The GitHub repository YenRylin/Coffee-Leaf-Disease-Detection-Using-CNN contains a labelled image folder "Coffee-Leaf-Disease-Detection-Using-CNN" with 4 categories: bercak daun, hawar daun, karat daun, pengorok daun. Examples follow, each with its label.

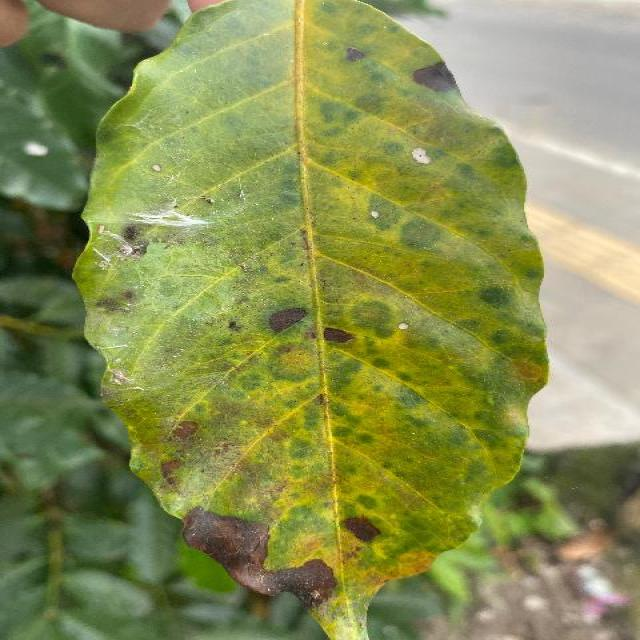
Label: hawar daun

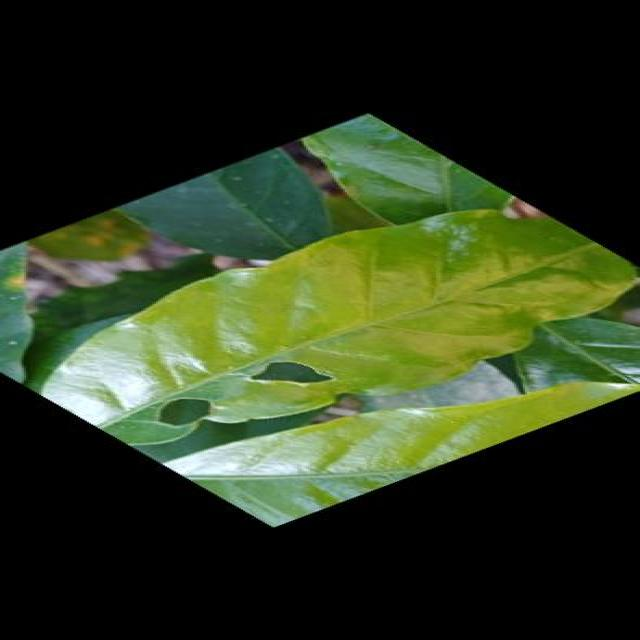
Label: hawar daun

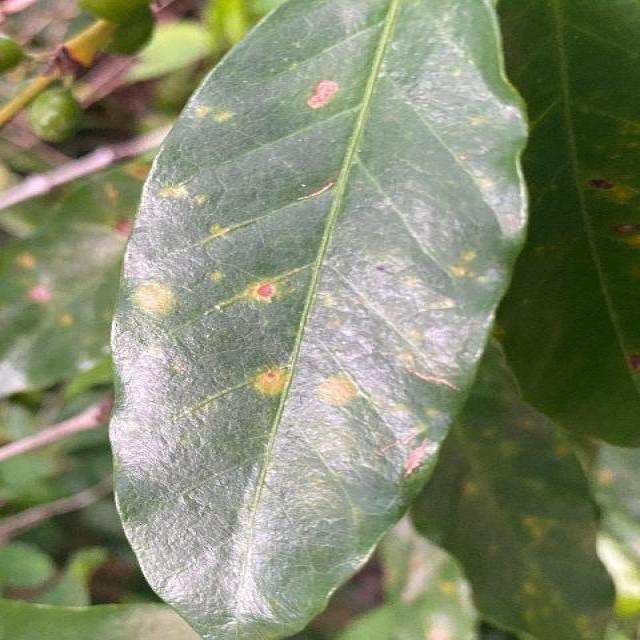
Label: karat daun

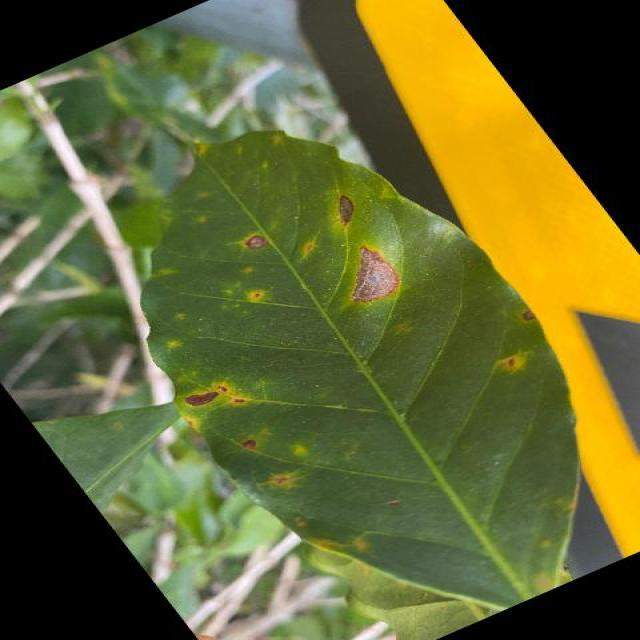
Label: karat daun

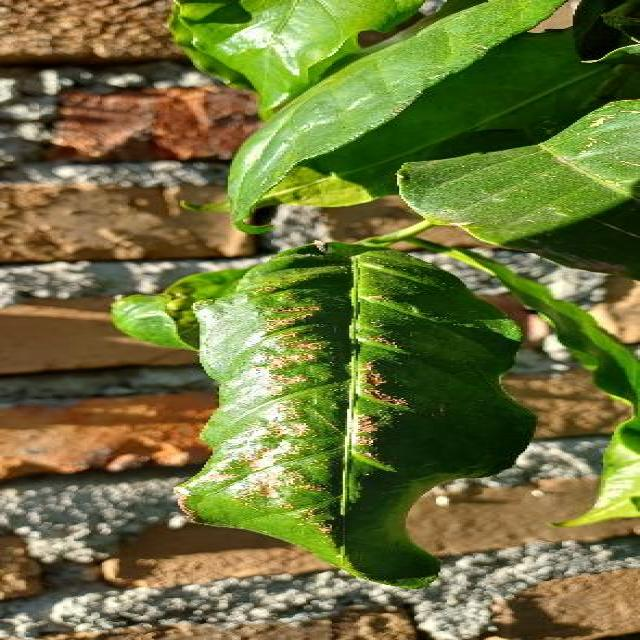
Label: bercak daun

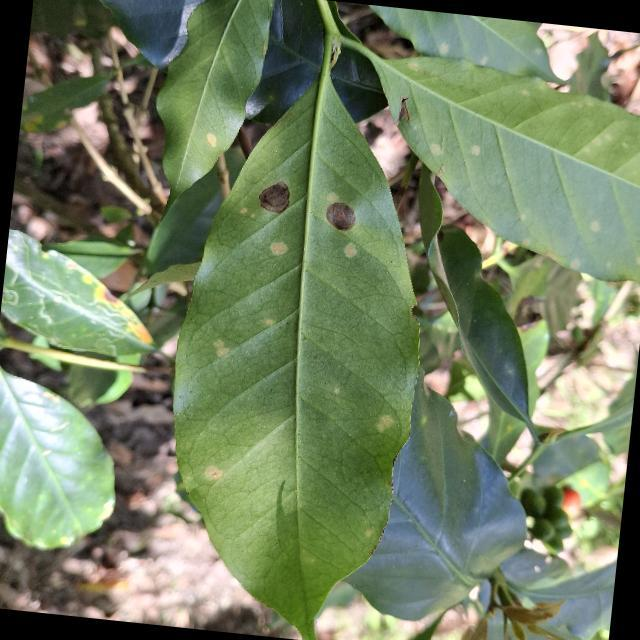
Label: bercak daun
